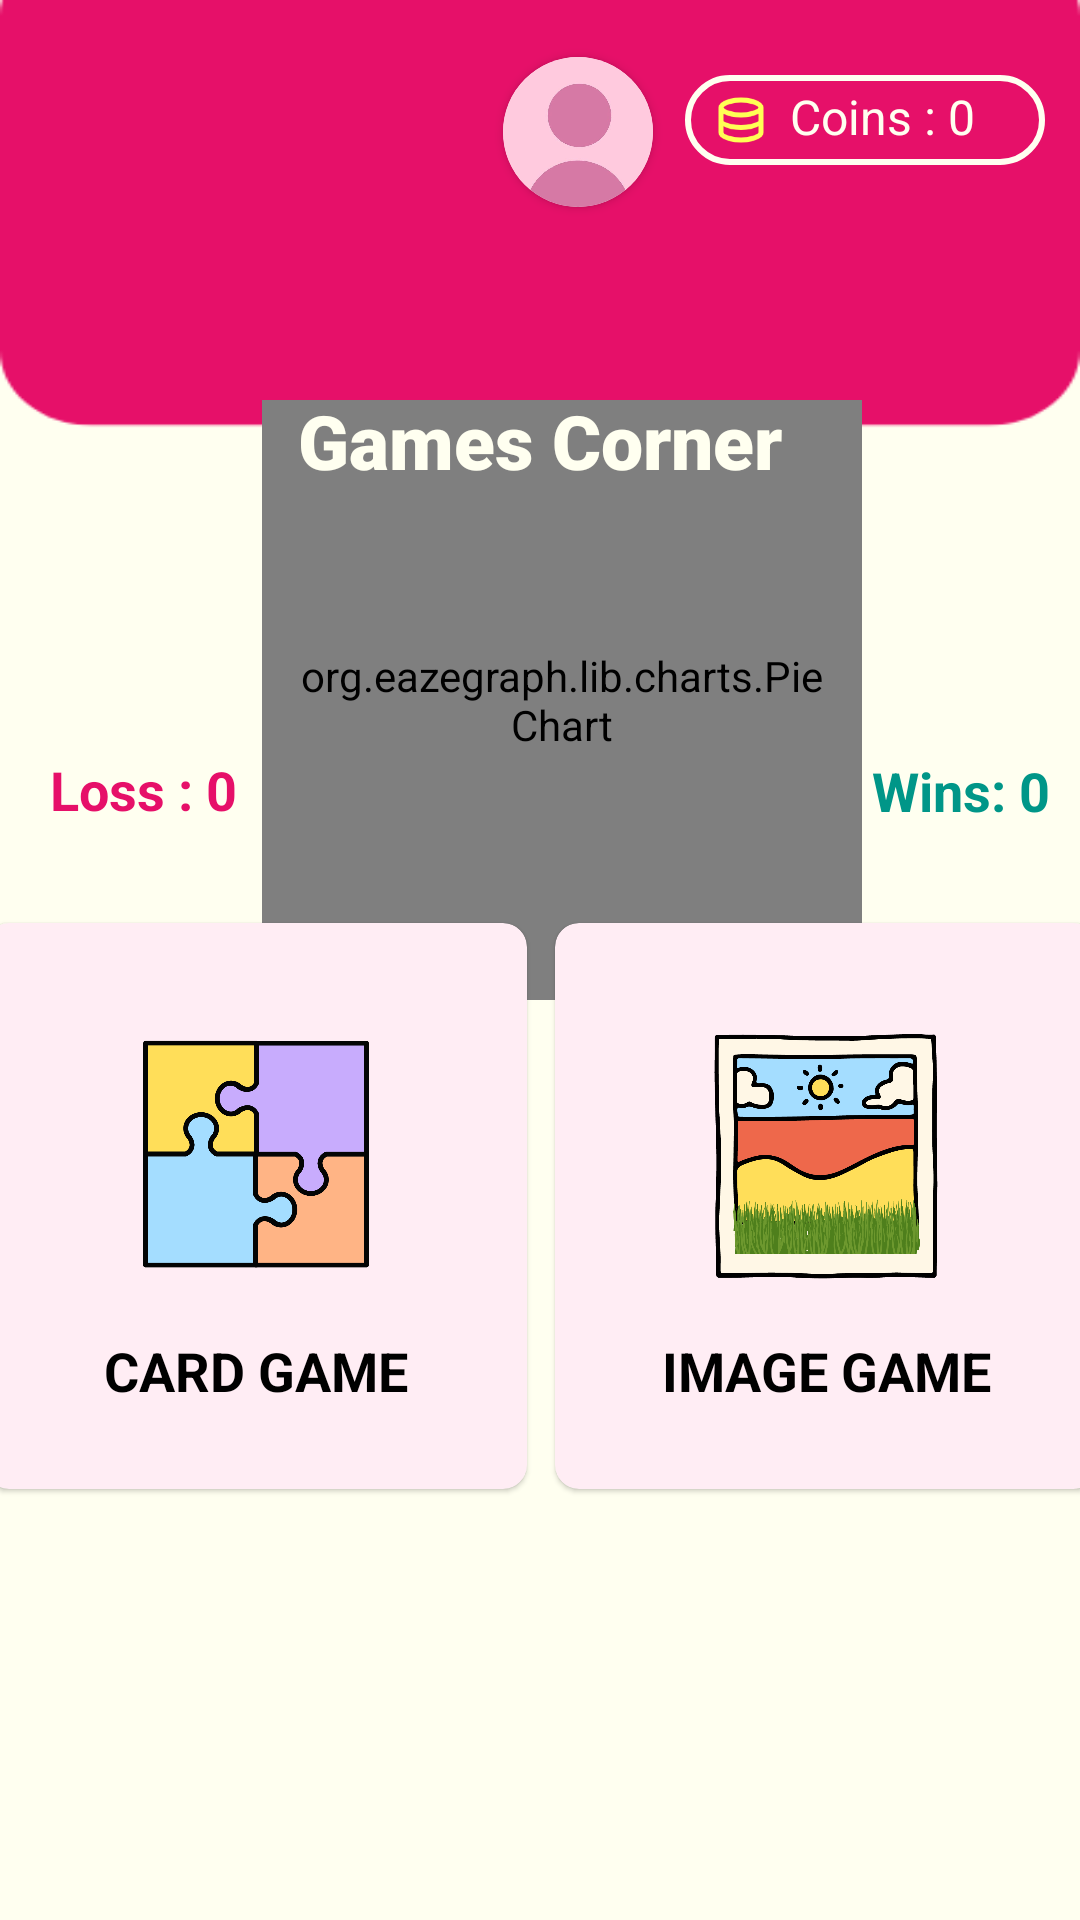

This screen was rendered from an Android layout file. Write that file and the resources it references.
<!-- AndroidManifest.xml: application theme Theme.AlzPal -->
<!-- res/layout/activity_memory_games.xml -->
<?xml version="1.0" encoding="utf-8"?>
<androidx.constraintlayout.widget.ConstraintLayout
    xmlns:android="http://schemas.android.com/apk/res/android"
    android:layout_width="match_parent"
    android:layout_height="match_parent"
    xmlns:app="http://schemas.android.com/apk/res-auto"
    xmlns:tools="http://schemas.android.com/tools"
    tools:context=".dashboardactivity.tracker.TrackerActivity"
    android:background="@drawable/main_background">

    <org.eazegraph.lib.charts.PieChart
        android:id="@+id/pie_chart"
        android:layout_width="200dp"
        android:layout_height="200dp"
        android:padding="10dp"
        app:layout_constraintBottom_toBottomOf="parent"
        app:layout_constraintEnd_toEndOf="parent"
        app:layout_constraintHorizontal_bias="0.545"
        app:layout_constraintStart_toStartOf="parent"
        app:layout_constraintTop_toTopOf="parent"
        app:layout_constraintVertical_bias="0.303" />

    <TextView
        android:id="@+id/wins_text_view"
        android:layout_width="wrap_content"
        android:layout_height="wrap_content"
        android:layout_alignParentStart="true"
        android:layout_toEndOf="@id/pie_chart"
        android:text="Wins: 0"
        android:textColor="#009688"
        android:textSize="18sp"
        android:textStyle="bold"
        app:layout_constraintBottom_toBottomOf="parent"
        app:layout_constraintEnd_toEndOf="parent"
        app:layout_constraintHorizontal_bias="0.25"
        app:layout_constraintStart_toEndOf="@+id/pie_chart"
        app:layout_constraintTop_toBottomOf="@+id/greetingTextView"
        app:layout_constraintVertical_bias="0.194" />

    <TextView
        android:id="@+id/losses_text_view"
        android:layout_width="wrap_content"
        android:layout_height="wrap_content"
        android:layout_alignParentEnd="true"
        android:layout_toStartOf="@id/pie_chart"
        android:text="Loss : 0"
        android:textColor="@color/magentapink"
        android:textSize="18sp"
        android:textStyle="bold"
        app:layout_constraintBottom_toBottomOf="parent"
        app:layout_constraintEnd_toStartOf="@+id/pie_chart"
        app:layout_constraintHorizontal_bias="0.666"
        app:layout_constraintStart_toStartOf="parent"
        app:layout_constraintTop_toBottomOf="@+id/greetingTextView"
        app:layout_constraintVertical_bias="0.193" />

    <Button
        android:id="@+id/back_button"
        android:layout_width="50dp"
        android:layout_height="50dp"
        android:layout_marginStart="16dp"
        android:layout_marginTop="16dp"
        android:background="@drawable/baseline_arrow_back_24"
        android:backgroundTint="@color/ivory"
        android:contentDescription="@string/app_name"
        android:onClick="onBackButtonClick"
        android:textSize="16sp"
        app:layout_constraintStart_toStartOf="parent"
        app:layout_constraintTop_toTopOf="parent" />

    <TextView
        android:id="@+id/greetingTextView"
        android:layout_width="wrap_content"
        android:layout_height="wrap_content"
        android:layout_marginTop="130dp"
        android:fontFamily="sans-serif-black"
        android:text="Games Corner"
        android:textColor="@color/ivory"
        android:textSize="25sp"
        app:layout_constraintEnd_toEndOf="parent"
        app:layout_constraintStart_toStartOf="parent"
        app:layout_constraintTop_toTopOf="parent" />

    <GridLayout
        android:layout_width="380dp"
        android:layout_height="200dp"
        android:layout_marginTop="0dp"
        android:columnCount="2"
        android:rowCount="1"
        app:layout_constraintBottom_toBottomOf="parent"
        app:layout_constraintEnd_toEndOf="parent"
        app:layout_constraintStart_toStartOf="parent"
        app:layout_constraintTop_toBottomOf="@+id/greetingTextView">

        <androidx.cardview.widget.CardView
            android:id="@+id/cards_game"
            android:layout_width="100dp"
            android:layout_height="50dp"
            android:layout_row="0"
            android:layout_rowWeight="1"
            android:layout_column="0"
            android:layout_columnWeight="1"
            android:layout_gravity="fill"
            android:backgroundTint="@color/pink"
            app:cardCornerRadius="8dp"
            app:cardElevation="1dp"
            app:cardUseCompatPadding="true">

            <LinearLayout
                android:layout_width="wrap_content"
                android:layout_height="wrap_content"
                android:layout_gravity="center_vertical|center_horizontal"
                android:gravity="center"
                android:orientation="vertical">

                <ImageView
                    android:layout_width="100dp"
                    android:layout_height="100dp"
                    android:contentDescription="Cards Game"
                    android:src="@drawable/cards_game" />

                <TextView
                    android:id="@+id/gamescard_text"
                    android:layout_width="wrap_content"
                    android:layout_height="wrap_content"
                    android:layout_marginTop="10dp"
                    android:text="CARD GAME"
                    android:textAlignment="center"
                    android:textColor="@color/black"
                    android:textSize="18sp"
                    android:textStyle="bold"
                    tools:ignore="DuplicateIds" />
            </LinearLayout>
        </androidx.cardview.widget.CardView>

        <androidx.cardview.widget.CardView
            android:id="@+id/image_games"
            android:layout_width="100dp"
            android:layout_height="50dp"
            android:layout_row="0"
            android:layout_rowWeight="1"
            android:layout_column="1"
            android:layout_columnWeight="1"
            android:layout_gravity="fill"
            android:backgroundTint="@color/pink"
            app:cardCornerRadius="8dp"
            app:cardElevation="1dp"
            app:cardUseCompatPadding="true">

            <LinearLayout
                android:layout_width="wrap_content"
                android:layout_height="wrap_content"
                android:layout_gravity="center_vertical|center_horizontal"
                android:gravity="center"
                android:orientation="vertical">

                <ImageView
                    android:layout_width="100dp"
                    android:layout_height="100dp"
                    android:contentDescription="Image Game"
                    android:src="@drawable/image_game" />

                <TextView
                    android:id="@+id/imagecard_text"
                    android:layout_width="wrap_content"
                    android:layout_height="wrap_content"
                    android:layout_marginTop="10dp"
                    android:text="IMAGE GAME"
                    android:textAlignment="center"
                    android:textColor="@color/black"
                    android:textSize="18sp"
                    android:textStyle="bold"
                    tools:ignore="DuplicateIds" />
            </LinearLayout>

        </androidx.cardview.widget.CardView>
    </GridLayout>

    <androidx.cardview.widget.CardView
        android:id="@+id/cardView"
        android:layout_width="50dp"
        android:layout_height="50dp"
        app:cardCornerRadius="65dp"
        android:layout_marginEnd="135dp"
        android:layout_marginTop="8dp"
        app:layout_constraintBottom_toBottomOf="parent"
        app:layout_constraintEnd_toEndOf="parent"
        app:layout_constraintHorizontal_bias="0.958"
        app:layout_constraintStart_toStartOf="parent"
        app:layout_constraintTop_toTopOf="parent"
        app:layout_constraintVertical_bias="0.019">

        <ImageView
            android:id="@+id/avatar_image_view"
            android:layout_width="50dp"
            android:layout_height="50dp"
            android:src="@drawable/others" />
    </androidx.cardview.widget.CardView>

    
    <View
        android:id="@+id/overlay"
        android:layout_width="match_parent"
        android:layout_height="match_parent"
        android:background="#80000000"
        android:visibility="gone" />

    <TextView
        android:id="@+id/coin_text_view"
        android:layout_width="120dp"
        android:layout_height="30dp"
        android:background="@drawable/input_background"
        android:paddingLeft="35dp"
        android:paddingTop="3dp"
        android:text="Coins : 0"
        android:textColor="@color/ivory"
        android:textSize="16sp"
        app:layout_constraintBottom_toBottomOf="parent"
        app:layout_constraintEnd_toEndOf="parent"
        app:layout_constraintHorizontal_bias="0.951"
        app:layout_constraintStart_toStartOf="parent"
        app:layout_constraintTop_toTopOf="parent"
        app:layout_constraintVertical_bias="0.041" />

    <ImageView
        android:layout_width="20dp"
        android:layout_height="20dp"
        app:layout_constraintBottom_toBottomOf="@+id/coin_text_view"
        app:layout_constraintEnd_toEndOf="@+id/coin_text_view"
        app:layout_constraintHorizontal_bias="0.087"
        app:layout_constraintStart_toStartOf="@+id/coin_text_view"
        app:layout_constraintTop_toTopOf="@+id/coin_text_view"
        app:srcCompat="@drawable/coins"/>

</androidx.constraintlayout.widget.ConstraintLayout>
<!-- resources referenced by this layout -->
<resources>
  <color name="black">#FF000000</color>
  <color name="ivory">#FFFFF0</color>
  <color name="magentapink">#E61069</color>
  <color name="pink">#FFEDF4</color>
  <!-- drawable cards_game: png bitmap (drawable, 28765 bytes) -->
  <!-- drawable coins: png bitmap (drawable, 2311 bytes) -->
  <!-- drawable image_game: png bitmap (drawable, 97995 bytes) -->
  <!-- drawable input_background (drawable) -->
  <?xml version="1.0" encoding="utf-8"?>
  <shape xmlns:android="http://schemas.android.com/apk/res/android">
      <stroke android:color="@color/ivory" android:width="2dp"/>
      <corners android:radius="70dp" />
  </shape>
  <!-- drawable main_background: png bitmap (drawable, 5579 bytes) -->
  <!-- drawable others: jpg bitmap (drawable, 10349 bytes) -->
  <string name="app_name">AlzPal</string>
  <style name="Theme.AlzPal" parent="Base.Theme.AlzPal" />
  <style name="Base.Theme.AlzPal" parent="Theme.AppCompat.Light.NoActionBar">
      </style>
</resources>
